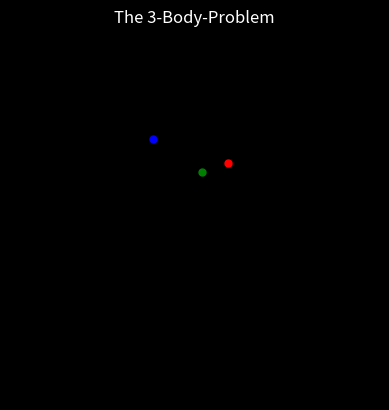

Generate this figure with matplotlib:
import numpy as np
import matplotlib.pyplot as plt
from scipy.integrate import solve_ivp
from matplotlib.animation import FuncAnimation

m1 = 1
m2 = 1
m3 = 1

#positions
initial_pos_1 = [1.0,0.0,1.0]
initial_pos_2 = [1.1,1.1,0.1]
initial_pos_3 = [0.0,1.0,1.0]

#velocity
initial_velocity_1 = [0.0,0.0,-1.0]
initial_velocity_2 = [0.0,0.0,1.0]
initial_velocity_3 = [0.0,0.0,-0.6]

initial_cond = np.array([
    initial_pos_1,initial_pos_2,initial_pos_3,
    initial_velocity_1,initial_velocity_2,initial_velocity_3
]).ravel() #2D mathi 1D ma convert kri dye, bcz y0 vadi arg ma 1D array j hovo joye

# print(initial_cond).ravel()

def system_odes(t,sol, m1, m2, m3):
    # print(sol)
    
    p1,p2,p3 = sol[0:3], sol[3:6], sol[6:9]
    dp1_dt, dp2_dt, dp3_dt = sol[9:12], sol[12:15], sol[15:18]
    
    f1,f2,f3 = dp1_dt, dp2_dt, dp3_dt
    
    df1_dt = m2*(p2-p1)/np.linalg.norm(p2-p1)**3 + m3*(p3-p1)/np.linalg.norm(p3-p1)**3
    df2_dt = m3*(p3-p2)/np.linalg.norm(p3-p2)**3 + m1*(p1-p2)/np.linalg.norm(p1-p2)**3
    df3_dt = m1*(p1-p3)/np.linalg.norm(p1-p3)**3 + m2*(p2-p3)/np.linalg.norm(p2-p3)**3
    
    return np.array([f1,f2,f3,df1_dt,df2_dt,df3_dt]).ravel()

time_s , time_e = 0, 120
t_points = np.linspace(time_s, time_e, 1001)

solution = solve_ivp(fun=system_odes, t_span=(time_s,time_e), y0=initial_cond, t_eval=t_points, args=(m1, m2, m3))

# t_sol = solution.t

p1X_sol = solution.y[0]
p1Y_sol = solution.y[1]
p1Z_sol = solution.y[2]

p2X_sol = solution.y[3]
p2Y_sol = solution.y[4]
p2Z_sol = solution.y[5]

p3X_sol = solution.y[6]
p3Y_sol = solution.y[7]
p3Z_sol = solution.y[8]

fig, ax = plt.subplots(subplot_kw={"projection":"3d"})


fig.patch.set_facecolor('black') 
ax.set_facecolor('black') 

ax.set_title("The 3-Body Problem", color='white', fontsize=14, pad=20)

ax.grid(False)
ax.set_axis_off()

# trajectory mate
planet1_plt, = ax.plot(p1X_sol, p1Y_sol, p1Z_sol, 'green', label='Planet 1', linewidth=1)
planet2_plt, = ax.plot(p2X_sol, p2Y_sol, p2Z_sol, 'red', label='Planet 2', linewidth=1)
planet3_plt, = ax.plot(p3X_sol, p3Y_sol, p3Z_sol, 'blue', label='Planet 3', linewidth=1)

#planets mate
planet1_dot, = ax.plot([p1X_sol[-1]], [p1Y_sol[-1]], [p1Z_sol[-1]], "o", color='green', markersize=5)
planet2_dot, = ax.plot([p2X_sol[-1]], [p2Y_sol[-1]], [p2Z_sol[-1]], "o", color='red', markersize=5)
planet3_dot, = ax.plot([p3X_sol[-1]], [p3Y_sol[-1]], [p3Z_sol[-1]], "o", color='blue', markersize=5)

ax.set_title("The 3-Body-Problem")
ax.set_xlabel("x")
ax.set_ylabel("y")
ax.set_zlabel("z")
plt.grid()
# plt.legend()
# plt.show()

# c/p code to watch batter animation

#animate...

def update(frame):
    # lower_lim = max(0,frame-300)
    
    x_curr_1 =  p1X_sol[0:frame+1]
    y_curr_1 =  p1Y_sol[0:frame+1]
    z_curr_1 =  p1Z_sol[0:frame+1]
    
    x_curr_2 =  p2X_sol[0:frame+1]
    y_curr_2 =  p2Y_sol[0:frame+1]
    z_curr_2 =  p2Z_sol[0:frame+1]
    
    x_curr_3 =  p3X_sol[0:frame+1]
    y_curr_3 =  p3Y_sol[0:frame+1]
    z_curr_3 =  p3Z_sol[0:frame+1]
    
    
    planet1_plt.set_data(x_curr_1,y_curr_1)
    planet1_plt.set_3d_properties(z_curr_1)
    
    planet2_plt.set_data(x_curr_2,y_curr_2)
    planet2_plt.set_3d_properties(z_curr_2)
    
    planet3_plt.set_data(x_curr_3,y_curr_3)
    planet3_plt.set_3d_properties(z_curr_3)
    
    
    planet1_dot.set_data([x_curr_1[-1]],[y_curr_1[-1]])
    planet1_dot.set_3d_properties([z_curr_1[-1]])
    
    planet2_dot.set_data([x_curr_2[-1]],[y_curr_2[-1]])
    planet2_dot.set_3d_properties([z_curr_2[-1]])
    
    planet3_dot.set_data([x_curr_3[-1]],[y_curr_3[-1]])
    planet3_dot.set_3d_properties([z_curr_3[-1]])
    
    return planet1_plt,planet2_plt,planet3_plt,planet1_dot,planet2_dot,planet3_dot
animation = FuncAnimation(fig, update,frames=range(0,len(t_points),1), interval=3, blit=True)

plt.show()